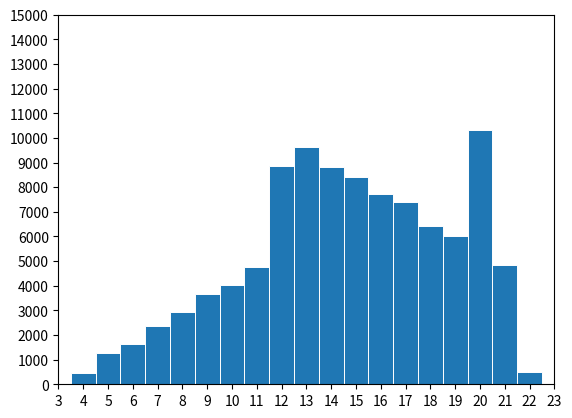
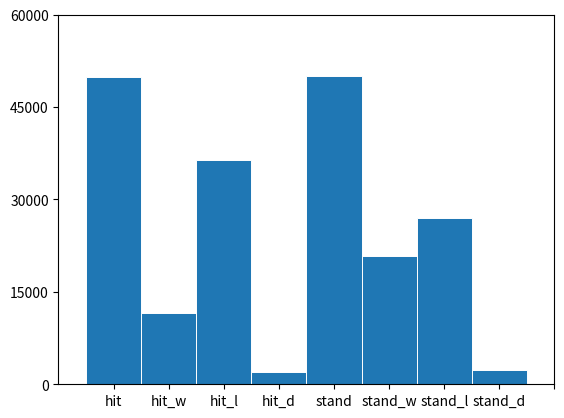
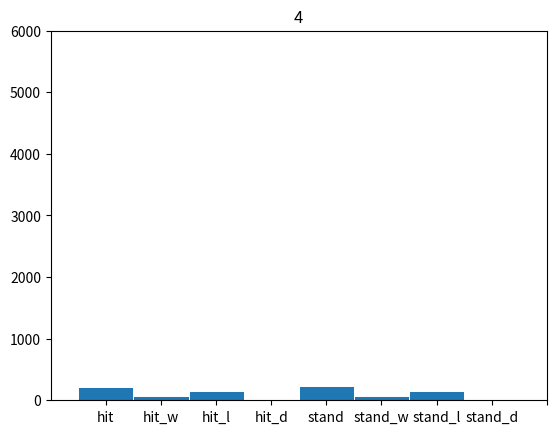
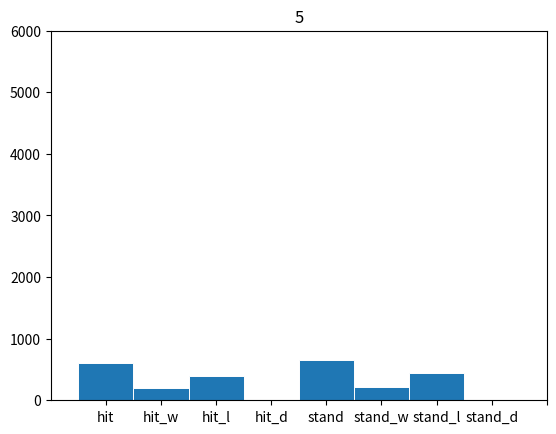
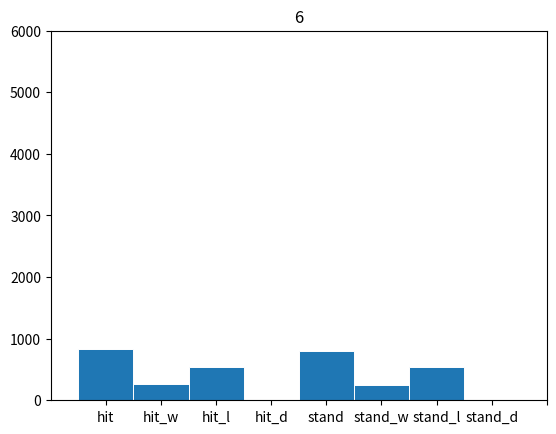
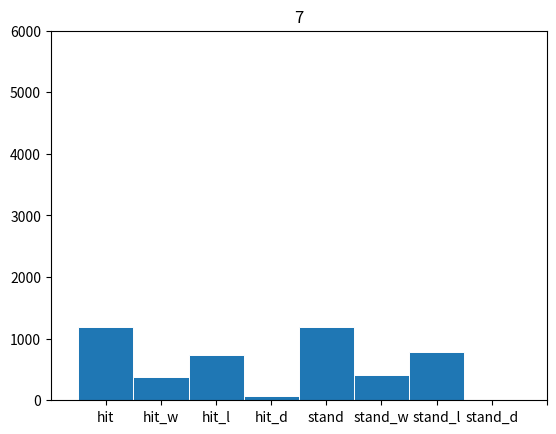
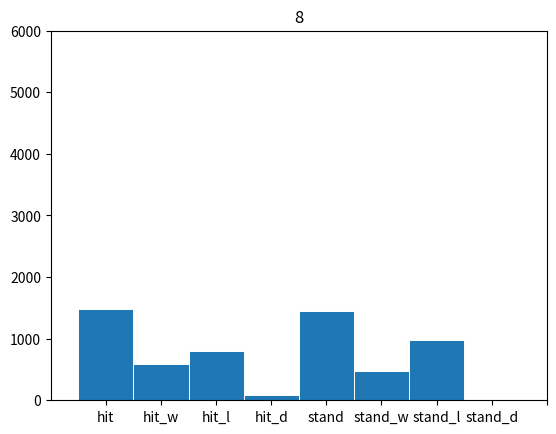
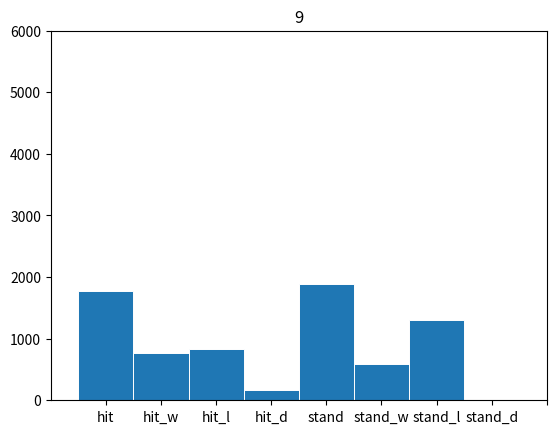
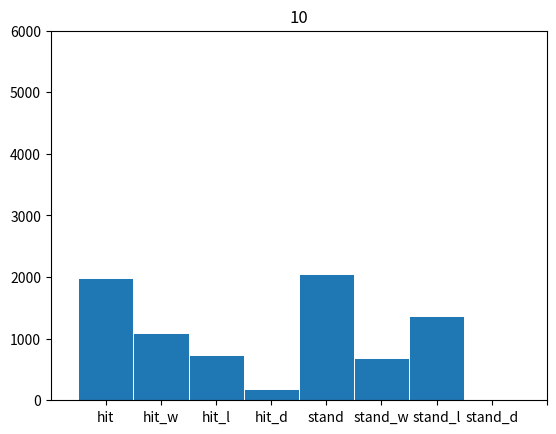
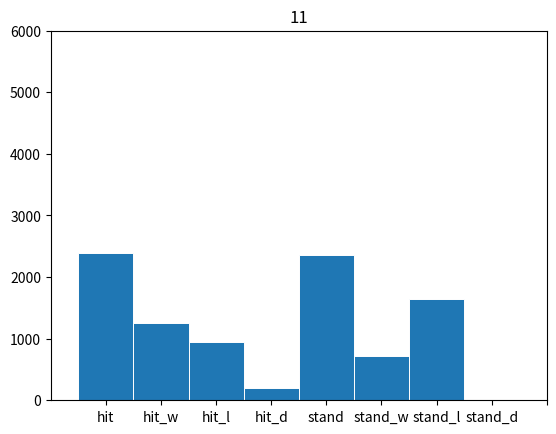
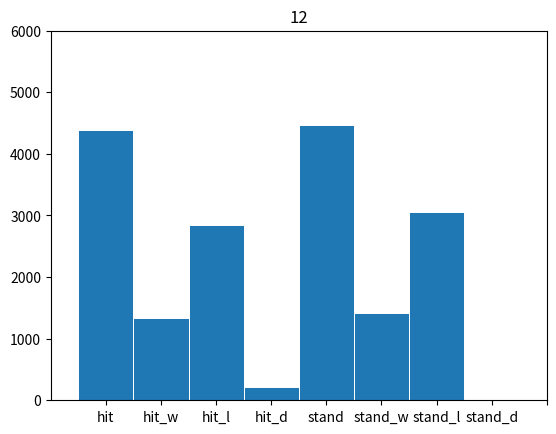
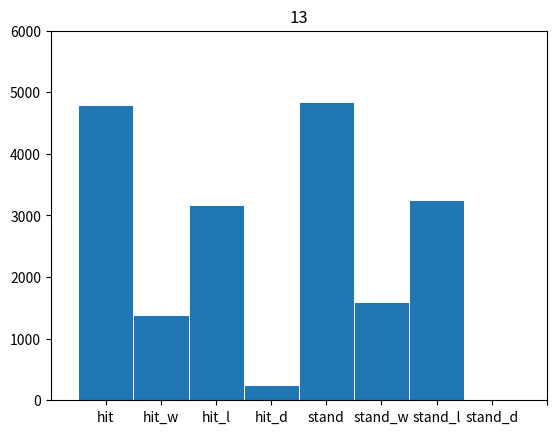
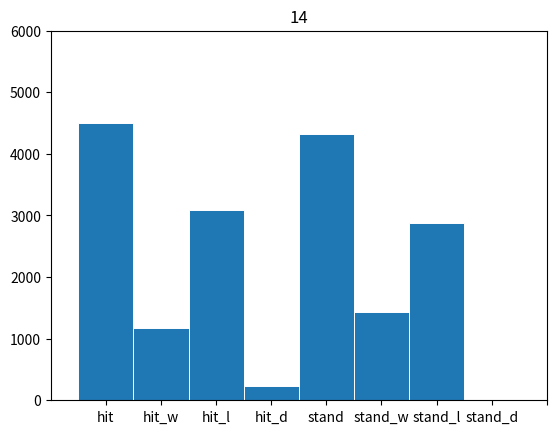
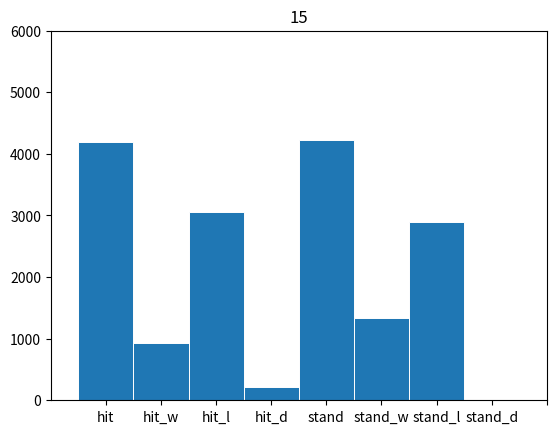
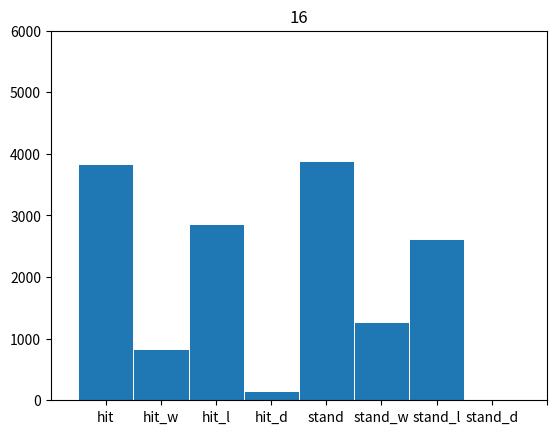
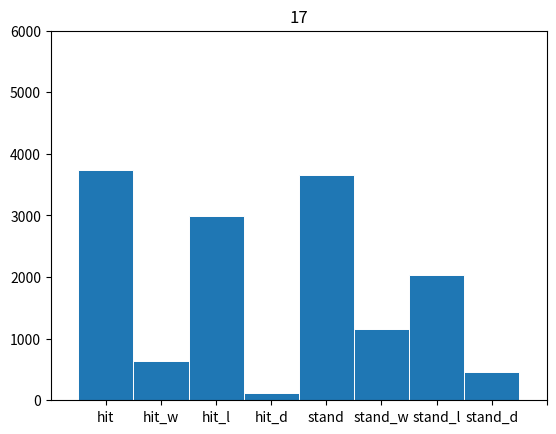

The matplotlib source for these figures, in order:
import math
import random
import matplotlib.pyplot as plt
import numpy as np


def play(deck, stand, stand_win, stand_loss, stand_draw, hit, hit_win, hit_loss, hit_draw, starting_player_cards):
    random.shuffle(deck)
    cards_dealt = 0
    player_cards = 0
    dealer_cards = 0
    while cards_dealt != 4:
        cards_dealt += 1
        card_drawn = draw()
        if cards_dealt % 2:
            player_cards += card_drawn
        elif not cards_dealt % 2:
            dealer_cards += card_drawn
    starting_player_cards = player_cards
    player_logic = random.randint(0, 1)
    if player_logic == 0:
        stand += 1
        stand_list.append(starting_player_cards)
        while dealer_cards < 17:
            card_drawn = draw()
            dealer_cards += card_drawn
        if player_cards > 21:
            stand_loss += 1
            stand_loss_list.append(starting_player_cards)
        elif dealer_cards > 21:
            stand_win += 1
            stand_win_list.append(starting_player_cards)
        elif player_cards > dealer_cards:
            stand_win += 1
            stand_win_list.append(starting_player_cards)
        elif dealer_cards > player_cards:
            stand_loss += 1
            stand_loss_list.append(starting_player_cards)
        elif player_cards == dealer_cards:
            stand_draw += 1
            stand_draw_list.append(starting_player_cards)
    elif player_logic == 1:
        hit += 1
        hit_list.append(starting_player_cards)
        card_drawn = draw()
        player_cards += card_drawn
        while dealer_cards < 17:
            card_drawn = draw()
            dealer_cards += card_drawn
        if player_cards > 21:
            hit_loss += 1
            hit_loss_list.append(starting_player_cards)
        elif dealer_cards > 21:
            hit_win += 1
            hit_win_list.append(starting_player_cards)
        elif player_cards > dealer_cards:
            hit_win += 1
            hit_win_list.append(starting_player_cards)
        elif dealer_cards > player_cards:
            hit_loss += 1
            hit_loss_list.append(starting_player_cards)
        elif player_cards == dealer_cards:
            hit_draw += 1
            hit_draw_list.append(starting_player_cards)
    deck = 4 * [2, 3, 4, 5, 6, 7, 8, 9, 10, 'jack', 'queen', 'king', 'ace']
    return deck, stand, stand_win, stand_loss, stand_draw, hit, hit_win, hit_loss, hit_draw, starting_player_cards


def draw():
    card_drawn = deck.pop()
    if card_drawn == 'jack' or card_drawn == 'queen' or card_drawn == 'king':
        card_drawn = 10
    elif card_drawn == 'ace':
        card_drawn = 11
    return card_drawn


def list_count(var, number):
    number_of_var = var.count(number)
    return number_of_var


def number_graph():
    x = number_list
    for item in number_list:
        total = starting_player_card_list.count(item)
        temp_graph_list.append(total)
    y = temp_graph_list
    print(x)
    print(y)
    fig, ax = plt.subplots()
    ax.bar(x, y, width=1, edgecolor="white", linewidth=0.7)
    ax.set(xlim=(4, 22), xticks=np.arange(3, 24),
           ylim=(0, 15000), yticks=np.arange(0, 15001, 1000))
    plt.show()
    temp_graph_list.clear()


def result_graph():
    x = print_list
    y = [hit, hit_win, hit_loss, hit_draw, stand, stand_win, stand_loss, stand_draw]
    print(x)
    print(y)
    fig, ax = plt.subplots()
    ax.bar(x, y, width=1, edgecolor="white", linewidth=0.7)
    ax.set(xlim=(-1, 8), xticks=np.arange(0, 9),
           ylim=(0, 60000), yticks=np.arange(0, 60001, 15000))
    plt.show()


def graph_number(title):
    x = print_list
    y = temp_graph_list
    fig, ax = plt.subplots()
    print(f'{title}: {temp_graph_list}')
    plt.title(title)
    ax.bar(x, y, width=1, edgecolor="white", linewidth=0.7)
    ax.set(xlim=(-1, 8), xticks=np.arange(0, 9),
           ylim=(0, 6000), yticks=np.arange(0, 6001, 1000))
    plt.show()


def list_number_graph(item):
    for variable in variable_list:
        total = list_count(variable, item)
        temp_graph_list.append(total)
    graph_number(item)
    temp_graph_list.clear()


hit_list, hit_win_list, hit_loss_list, hit_draw_list, stand_list, stand_win_list, stand_loss_list, stand_draw_list, temp_graph_list\
    = [], [], [], [], [], [], [], [], []
hit, hit_win, hit_loss, hit_draw, stand, stand_win, stand_loss, stand_draw, starting_player_cards\
    = 0, 0, 0, 0, 0, 0, 0, 0, 0
deck = 4 * [2, 3, 4, 5, 6, 7, 8, 9, 10, 'jack', 'queen', 'king', 'ace']
number_list = [4, 5, 6, 7, 8, 9, 10, 11, 12, 13, 14, 15, 16, 17, 18, 19, 20, 21, 22]
variable_list = [hit_list, hit_win_list, hit_loss_list, hit_draw_list, stand_list, stand_win_list, stand_loss_list, stand_draw_list]
print_list = ['hit', 'hit_w', 'hit_l', 'hit_d', 'stand', 'stand_w', 'stand_l', 'stand_d']

print('Simulating...')
number_of_plays = 0
while number_of_plays != 100000:
    number_of_plays += 1
    deck, stand, stand_win, stand_loss, stand_draw, hit, hit_win, hit_loss, hit_draw, starting_player_cards\
        = play(deck, stand, stand_win, stand_loss, stand_draw, hit, hit_win, hit_loss, hit_draw, starting_player_cards)
starting_player_card_list = hit_list + stand_list

number_graph()
result_graph()
print('number:', print_list)
for item in number_list:
    list_number_graph(item)
